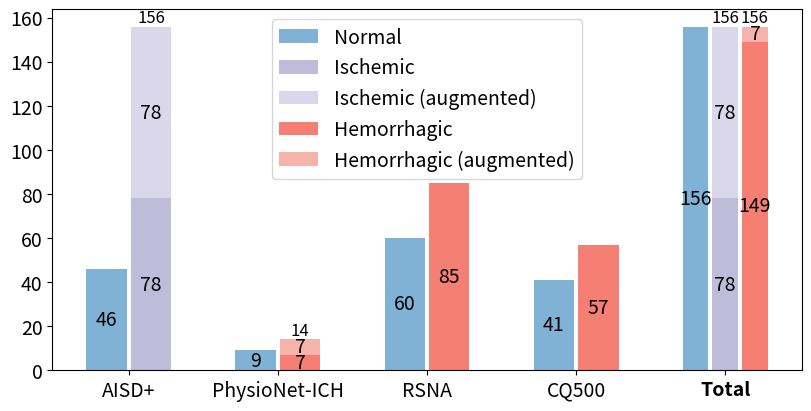

Generate this figure with matplotlib: (Note: this script raises an exception after producing the figure.)
import matplotlib.pyplot as plt
import numpy as np


def main():
	# segmentation_cross_validation_distribution()
	# segmentation_cross_validation_results()
	# segmentation_comparison_distribution()
	classification_cross_validation_distribution()
	classification_cross_validation_results()
	# classification_comparison_distribution()



def segmentation_cross_validation_distribution():
	datasets = ('AISD', 'PhysioNet-ICH', 'BHSD', 'Seg-CQ500', 'Total')
	sample_counts = [('Original', np.array([78, 7, 38, 60, 183]), '#7FB2D5'), ('Augmented', np.array([78, 49, 0, 0, 127]), '#B3D1E7')]

	# plt.figure(figsize=(8, 4.8))
	# plt.rcParams.update({'font.family': 'Times New Roman'})
	plt.rcParams.update({'font.size': 14})
	plt.rcParams.update({'font.weight': 500})

	fig, ax = plt.subplots(figsize=(8, 4))

	bottom = np.zeros(5)

	for i, (sample, sample_count, color) in enumerate(sample_counts):
		p = ax.bar(datasets, sample_count, 0.6, label=sample, bottom=bottom, color=color)
		bottom += sample_count

		labels = [v if v > 0 else '' for v in sample_count]

		ax.bar_label(p, labels=labels, label_type='center')
		
		if i == len(sample_counts) - 1:
			labels = np.array([sample_count[1] for sample_count in sample_counts])
			labels = np.sum(labels, axis=0)
			ax.bar_label(p, labels=labels)

	for lab in ax.get_xticklabels():
		if lab.get_text() == 'Total':
			lab.set_fontweight('bold')

	ax.legend()
	ax.set_ylim([0,340])
	plt.savefig('../test/segmentation/cross_validation_distribution.png', bbox_inches='tight', dpi=300)
	plt.show()



def segmentation_cross_validation_results():
	metrics = ('Dice', 'IOU', 'Precision', 'Recall')
	values = {'AISD': (0.5793, 0.3848, 0.6616, 0.5282), 'PhysioNet-ICH': (0.5060, 0.3562, 0.7750, 0.4783), 'BHSD': (0.6406, 0.4712, 0.7321, 0.5977), 'Seg-CQ500': (0.6910, 0.5034, 0.7027, 0.6796), 'Overall': (0.6434, 0.4507, 0.7053, 0.5983)}
	# colors = {'AISD': '#045275', 'PhysioNet-ICH': '#7CCBA2', 'BHSD': '#E9E29C', 'Seg-CQ500': '#EEB479', 'Overall': '#CF597E'}
	colors = {'AISD': '#88CEE6', 'PhysioNet-ICH': '#F6C8A8', 'BHSD': '#E89DA0', 'Seg-CQ500': '#B2D3A4', 'Overall': '#B696B6'}

	x = np.arange(len(metrics))
	width = 0.15
	multiplier = 0

	plt.rcParams.update({'font.size': 14})
	plt.rcParams.update({'font.weight': 500})

	fig, ax = plt.subplots(layout='constrained', figsize=(8, 3.6))

	for dataset, value in values.items():
		offset = width * multiplier
		rects = ax.bar(x + offset, [num*100 for num in value], width-0.03, label=dataset, color=colors[dataset])
		ax.bar_label(rects, padding=5, fontsize=10, rotation=45)
		multiplier += 1

	ax.set_xticks(x + 2*width, metrics)

	ax.legend(ncol=3)
	ax.set_ylabel('%', rotation=0)
	ax.set_ylim([30,105])
	ax.yaxis.set_label_coords(0.02,0.92)

	plt.savefig('../test/segmentation/cross_validation_results.png', bbox_inches='tight', dpi=300)
	plt.show()



def segmentation_comparison_distribution():
	metrics = ('AISD', 'PhysioNet-ICH', 'BHSD', 'Seg-CQ500', 'Normal', 'Total')
	values = {'Training (original)': (345, 0, 192, 300, 200, 1037), 'Training (augmented)': (345, 0, 192, 0, 0, 437), 'Testing': (52, 36, 0, 0, 0, 88)}
	colors = {'Training (original)': '#7FB2D5', 'Training (augmented)': '#B3D1E7', 'Testing': '#F47F72'}

	x = np.arange(len(metrics))
	offsets = {'Training (original)': (0, 0, 0.15, 0.15, 0.15, 0), 'Training (augmented)': (0, 0, 0.15, 0.15, 0.15, 0), 'Testing': (0.3, 0.15, 0.6, 0.6, 0.6, 0.3)}
	widths = {'Training (original)': (0.3, 0, 0.6, 0.6, 0.6, 0.3), 'Training (augmented)': (0.3, 0, 0.6, 0.6, 0.6, 0.3), 'Testing': (0.3, 0.6, 0, 0, 0, 0.3)}
	multiplier = 1

	plt.rcParams.update({'font.size': 14})
	plt.rcParams.update({'font.weight': 500})

	fig, ax = plt.subplots(layout='constrained', figsize=(8, 4))

	bottom = np.zeros(6)

	for dataset, value in values.items():
		if dataset == 'Training (augmented)':
			offset = [off * multiplier for off in offsets[dataset]]
			rects = ax.bar(x + offset, value, np.array(widths[dataset])-0.03, bottom=bottom, label=dataset, color=colors[dataset])
			labels = [v if v > 0 else '' for v in value]
			ax.bar_label(rects, labels=labels, label_type='center')

			labels = [values['Training (original)'][i] + values['Training (augmented)'][i] if values['Training (augmented)'][i] > 0 else '' for i in range(len(values['Training (augmented)']))]
			ax.bar_label(rects, labels=labels)

		else:
			offset = np.array([off * multiplier for off in offsets[dataset]])
			indices = [i for i in range(len(widths[dataset])) if widths[dataset][i] > 0]
			rects = ax.bar(x[indices] + offset[indices], np.array(value)[indices], np.array(widths[dataset])[indices]-0.03, label=dataset, color=colors[dataset])
			labels = [v for v in value if v > 0]
			ax.bar_label(rects, labels=labels, label_type='center')
			# multiplier += 1

			bottom += value

	ax.set_xticks(x + 0.5*0.3, metrics)

	for lab in ax.get_xticklabels():
		if lab.get_text() == 'Total':
			lab.set_fontweight('bold')
	ax.legend()
	ax.set_ylim([0,1580])
	plt.savefig('../test/segmentation/comparison_distribution.png', bbox_inches='tight', dpi=300)
	plt.show()



def classification_cross_validation_distribution():
	metrics = ('AISD+', 'PhysioNet-ICH', 'RSNA', 'CQ500', 'Total')
	values = {'Normal': (46, 9, 60, 41, 156), 'Ischemic': (78, 0, 0, 0, 78), 'Ischemic (augmented)': (78, 0, 0, 0, 78), 'Hemorrhagic': (0, 7, 85, 57, 149), 'Hemorrhagic (augmented)': (0, 7, 0, 0, 7)}
	colors = {'Normal': '#7FB2D5', 'Ischemic': '#BFBCDA', 'Ischemic (augmented)': '#DAD7EA', 'Hemorrhagic': '#F47F72', 'Hemorrhagic (augmented)': '#F6B3AC'}

	x = np.arange(len(metrics))
	offsets = {'Normal': (0,0,0,0,-0.05), 'Ischemic': (0.3,0,0,0,0.15), 'Ischemic (augmented)': (0.3,0,0,0,0.15), 'Hemorrhagic': (0,0.3,0.3,0.3,0.35), 'Hemorrhagic (augmented)': (0,0.3,0,0,0.35)}
	widths = {'Normal': (0.3,0.3,0.3,0.3,0.2), 'Ischemic': (0.3,0,0,0,0.2), 'Ischemic (augmented)': (0.3,0,0,0,0.2), 'Hemorrhagic': (0,0.3,0.3,0.3,0.2), 'Hemorrhagic (augmented)': (0,0.3,0,0,0.2)}
	multiplier = 1

	plt.rcParams.update({'font.size': 14})
	plt.rcParams.update({'font.weight': 500})

	fig, ax = plt.subplots(layout='constrained', figsize=(8, 4))

	bottom = np.zeros(5)

	for dataset, value in values.items():
		if dataset == 'Ischemic (augmented)':
			offset = [off * multiplier for off in offsets[dataset]]
			rects = ax.bar(x + offset, value, np.array(widths[dataset])-0.03, bottom=bottom, label=dataset, color=colors[dataset])
			labels = [v if v > 0 else '' for v in value]
			ax.bar_label(rects, labels=labels, label_type='center')

			labels = [values['Ischemic'][i] + values['Ischemic (augmented)'][i] if values['Ischemic (augmented)'][i] > 0 else '' for i in range(len(values['Ischemic (augmented)']))]
			ax.bar_label(rects, labels=labels, fontsize=12)
			bottom = np.zeros(5)

		elif dataset == 'Hemorrhagic (augmented)':
			offset = [off * multiplier for off in offsets[dataset]]
			rects = ax.bar(x + offset, value, np.array(widths[dataset])-0.03, bottom=bottom, label=dataset, color=colors[dataset])
			labels = [v if v > 0 else '' for v in value]
			ax.bar_label(rects, labels=labels, label_type='center')

			labels = [values['Hemorrhagic'][i] + values['Hemorrhagic (augmented)'][i] if values['Hemorrhagic (augmented)'][i] > 0 else '' for i in range(len(values['Hemorrhagic (augmented)']))]
			ax.bar_label(rects, labels=labels, fontsize=12)
			bottom = np.zeros(5)

		else:
			offset = np.array([off * multiplier for off in offsets[dataset]])
			indices = [i for i in range(len(widths[dataset])) if widths[dataset][i] > 0]
			rects = ax.bar(x[indices] + offset[indices], np.array(value)[indices], np.array(widths[dataset])[indices]-0.03, label=dataset, color=colors[dataset])
			labels = [v for v in value if v > 0]
			ax.bar_label(rects, labels=labels, label_type='center')
			# multiplier += 1

			if dataset == 'Ischemic' or dataset == 'Hemorrhagic':
				bottom += value

	ax.set_xticks(x + 0.5*0.3, metrics)

	for lab in ax.get_xticklabels():
		if lab.get_text() == 'Total':
			lab.set_fontweight('bold')
	ax.legend()

	plt.savefig('../test/classification/cross_validation_distribution.png', bbox_inches='tight', dpi=300)
	plt.show()



def classification_cross_validation_results():
	metrics = ('AUC', 'Dice', 'Recall', 'Specificity')
	values = {'AISD+': (0.9625, 0.9660, 0.9812, 0.9020), 'AIS overall': (0.9600, 0.9161, 0.8987, 0.9821), 'PhysioNet-ICH': (0.8393, 0.6154, 0.6667, 0.6667), 'RSNA': (0.9457, 0.9079, 0.9542, 0.7571), 'CQ500': (0.9481, 0.9258, 0.9077, 0.9132), 'ICH overall': (0.9319, 0.8868, 0.8226, 0.8001)}
	colors = {'AISD+': '#88CEE6', 'AIS overall': '#E6CECF', 'PhysioNet-ICH': '#F6C8A8', 'RSNA': '#E89DA0', 'CQ500': '#B2D3A4', 'ICH overall': '#B696B6'}

	x = np.arange(len(metrics))
	width = 0.125
	multiplier = 0

	plt.rcParams.update({'font.size': 14})
	plt.rcParams.update({'font.weight': 500})

	fig, ax = plt.subplots(layout='constrained', figsize=(8, 3.6))

	for dataset, value in values.items():
		offset = width * multiplier
		if dataset in ['PhysioNet-ICH', 'RSNA', 'CQ500', 'ICH overall']:
			offset += 0.05
		rects = ax.bar(x + offset, [num*100 for num in value], width-0.03, label=dataset, color=colors[dataset])
		ax.bar_label(rects, padding=5, fontsize=10, rotation=45)
		multiplier += 1

	ax.set_xticks(x + 0.32, metrics)

	ax.legend(ncol=3)
	ax.set_ylabel('%', rotation=0)
	ax.set_ylim([50,125])
	ax.yaxis.set_label_coords(0.02,0.92)

	plt.savefig('../test/classification/cross_validation_results.png', bbox_inches='tight', dpi=300)
	plt.show()




def classification_comparison_distribution():
	metrics = ('AISD+', 'PhysioNet-ICH', 'RSNA', 'CQ500', 'Total')
	values = {'Normal': (46, 9, 60, 41, 156), 'Ischemic': (78, 0, 0, 0, 78), 'Ischemic (augmented)': (78, 0, 0, 0, 78), 'Hemorrhagic': (0, 7, 85, 57, 149), 'Hemorrhagic (augmented)': (0, 7, 0, 0, 7)}
	colors = {'Normal': '#7FB2D5', 'Ischemic': '#BFBCDA', 'Ischemic (augmented)': '#DAD7EA', 'Hemorrhagic': '#F47F72', 'Hemorrhagic (augmented)': '#F6B3AC'}

	x = np.arange(len(metrics))
	offsets = {'Normal': (0,0,0,0,-0.05), 'Ischemic': (0.3,0,0,0,0.15), 'Ischemic (augmented)': (0.3,0,0,0,0.15), 'Hemorrhagic': (0,0.3,0.3,0.3,0.35), 'Hemorrhagic (augmented)': (0,0.3,0,0,0.35)}
	widths = {'Normal': (0.3,0.3,0.3,0.3,0.2), 'Ischemic': (0.3,0,0,0,0.2), 'Ischemic (augmented)': (0.3,0,0,0,0.2), 'Hemorrhagic': (0,0.3,0.3,0.3,0.2), 'Hemorrhagic (augmented)': (0,0.3,0,0,0.2)}
	multiplier = 1

	plt.rcParams.update({'font.size': 14})
	plt.rcParams.update({'font.weight': 500})

	fig, ax = plt.subplots(layout='constrained', figsize=(8, 4.8))

	bottom = np.zeros(5)

	for dataset, value in values.items():
		if dataset == 'Ischemic (augmented)':
			offset = [off * multiplier for off in offsets[dataset]]
			rects = ax.bar(x + offset, value, np.array(widths[dataset])-0.03, bottom=bottom, label=dataset, color=colors[dataset])
			labels = [v if v > 0 else '' for v in value]
			ax.bar_label(rects, labels=labels, label_type='center')

			labels = [values['Ischemic'][i] + values['Ischemic (augmented)'][i] if values['Ischemic (augmented)'][i] > 0 else '' for i in range(len(values['Ischemic (augmented)']))]
			ax.bar_label(rects, labels=labels, fontsize=12)
			bottom = np.zeros(5)

		elif dataset == 'Hemorrhagic (augmented)':
			offset = [off * multiplier for off in offsets[dataset]]
			rects = ax.bar(x + offset, value, np.array(widths[dataset])-0.03, bottom=bottom, label=dataset, color=colors[dataset])
			labels = [v if v > 0 else '' for v in value]
			ax.bar_label(rects, labels=labels, label_type='center')

			labels = [values['Hemorrhagic'][i] + values['Hemorrhagic (augmented)'][i] if values['Hemorrhagic (augmented)'][i] > 0 else '' for i in range(len(values['Hemorrhagic (augmented)']))]
			ax.bar_label(rects, labels=labels, fontsize=12)
			bottom = np.zeros(5)

		else:
			offset = np.array([off * multiplier for off in offsets[dataset]])
			indices = [i for i in range(len(widths[dataset])) if widths[dataset][i] > 0]
			rects = ax.bar(x[indices] + offset[indices], np.array(value)[indices], np.array(widths[dataset])[indices]-0.03, label=dataset, color=colors[dataset])
			labels = [v for v in value if v > 0]
			ax.bar_label(rects, labels=labels, label_type='center')
			# multiplier += 1

			if dataset == 'Ischemic' or dataset == 'Hemorrhagic':
				bottom += value

	ax.set_xticks(x + 0.5*0.3, metrics)

	for lab in ax.get_xticklabels():
		if lab.get_text() == 'Total':
			lab.set_fontweight('bold')
	ax.legend()

	plt.savefig('../test/classification/cross_validation_distribution.png', bbox_inches='tight', dpi=300)
	plt.show()



if __name__ == '__main__':
	main()